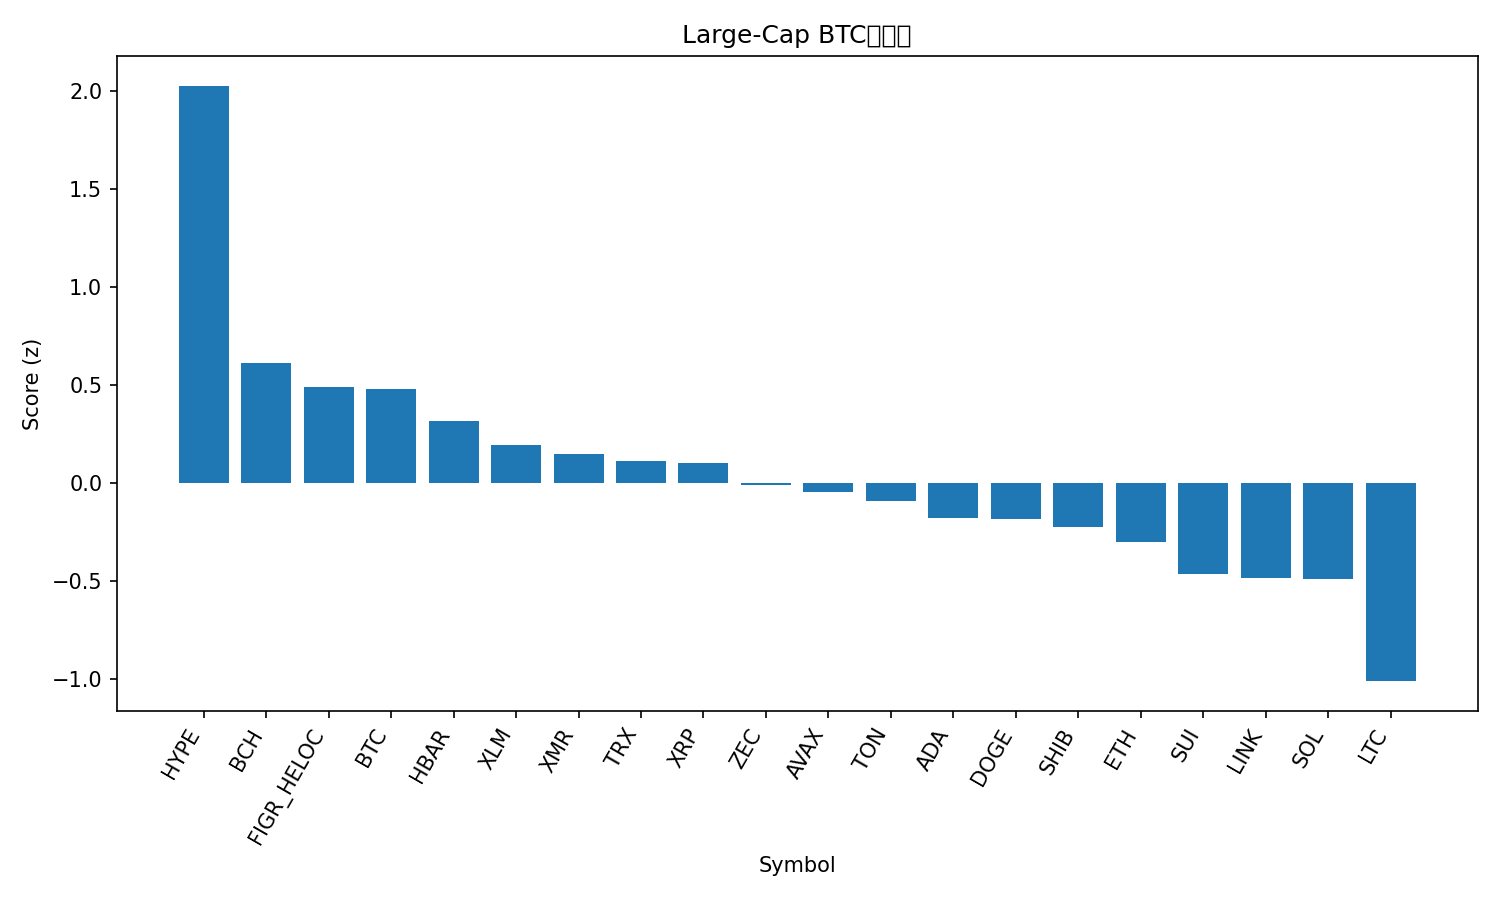

The data file committed next to this chart (first rows):
rank, name, symbol, price_btc, price_usd, pct_1h_btc, pct_24h_btc, pct_7d_btc, market_cap_rank, market_cap_usd, volume_usd, score
1, Hyperliquid, HYPE, 0.0003845, 41.38, 1.914, 0.3459, -5.999, 17, 11204168254, 530338899, 2.026
2, Bitcoin Cash, BCH, 0.004862, 523.3, 0.03538, 0.9545, 0.1973, 18, 10442044434, 244881549, 0.6128
3, Figure Heloc, FIGR_HELOC, 9.24e-06, 1.017, 0.0, 0.0, 3.239, 14, 13615786436, 529123, 0.4919
4, Bitcoin, BTC, 1.0, 107621, 0.0, 0.0, 0.0, 1, 2147376893044, 48170206553, 0.479
5, Hedera, HBAR, 1.7e-06, 0.1825, 0.2957, -3.537, 9.672, 28, 7751806309, 301869571, 0.3172
6, Stellar, XLM, 2.71e-06, 0.2912, 0.1404, -1.689, -3.838, 21, 9336683691, 171564194, 0.1941
7, Monero, XMR, 0.003234, 348.1, -0.7016, 0.9634, 8.606, 32, 6429708776, 170200122, 0.1476
8, TRON, TRX, 2.72e-06, 0.2932, -0.8442, 2.041, 4.651, 9, 27759850515, 851809884, 0.1144
9, XRP, XRP, 2.233e-05, 2.4, 0.01263, -1.867, -1.787, 4, 144470379962, 3600609496, 0.1043
10, Zcash, ZEC, 0.003632, 390.9, -0.4523, -2.551, 17.57, 33, 6405520737, 882393433, -0.009848
11, Avalanche, AVAX, 0.0001622, 17.46, 0.4413, -4.124, -8.976, 30, 7452284988, 444358897, -0.04258
12, Toncoin, TON, 2.036e-05, 2.19, -0.2893, -2.437, 6.085, 35, 5450329301, 146854849, -0.09258
13, Cardano, ADA, 5.35e-06, 0.5755, 0.08925, -3.099, -8.734, 11, 21054985320, 1155469787, -0.1786
14, Dogecoin, DOGE, 1.62e-06, 0.1738, 0.24, -4.04, -8.152, 10, 26350824598, 1905726495, -0.1845
15, Shiba Inu, SHIB, 8.9246e-11, 9.61e-06, -0.1287, -3.142, -1.341, 34, 5660480007, 148077265, -0.2222
16, Ethereum, ETH, 0.0344, 3703, -0.4017, -2.007, -4.715, 2, 447411271417, 30592766696, -0.299
17, Sui, SUI, 2.028e-05, 2.18, 0.1233, -4.752, -10.89, 26, 8036059316, 871753156, -0.4609
18, Chainlink, LINK, 0.000149, 16.03, 0.1524, -5.539, -7.226, 16, 11173631648, 813373824, -0.4849
19, Solana, SOL, 0.001627, 175.1, -0.3767, -2.888, -6.252, 6, 96753066425, 5755080088, -0.4895
20, Litecoin, LTC, 0.0008551, 92.03, -0.5547, -5.85, -0.3682, 31, 7041710196, 691954268, -1.008
21, BNB, BNB, 0.009428, 1015, -0.8703, -3.837, -6.028, 5, 139768698096, 2309540643, -1.076
